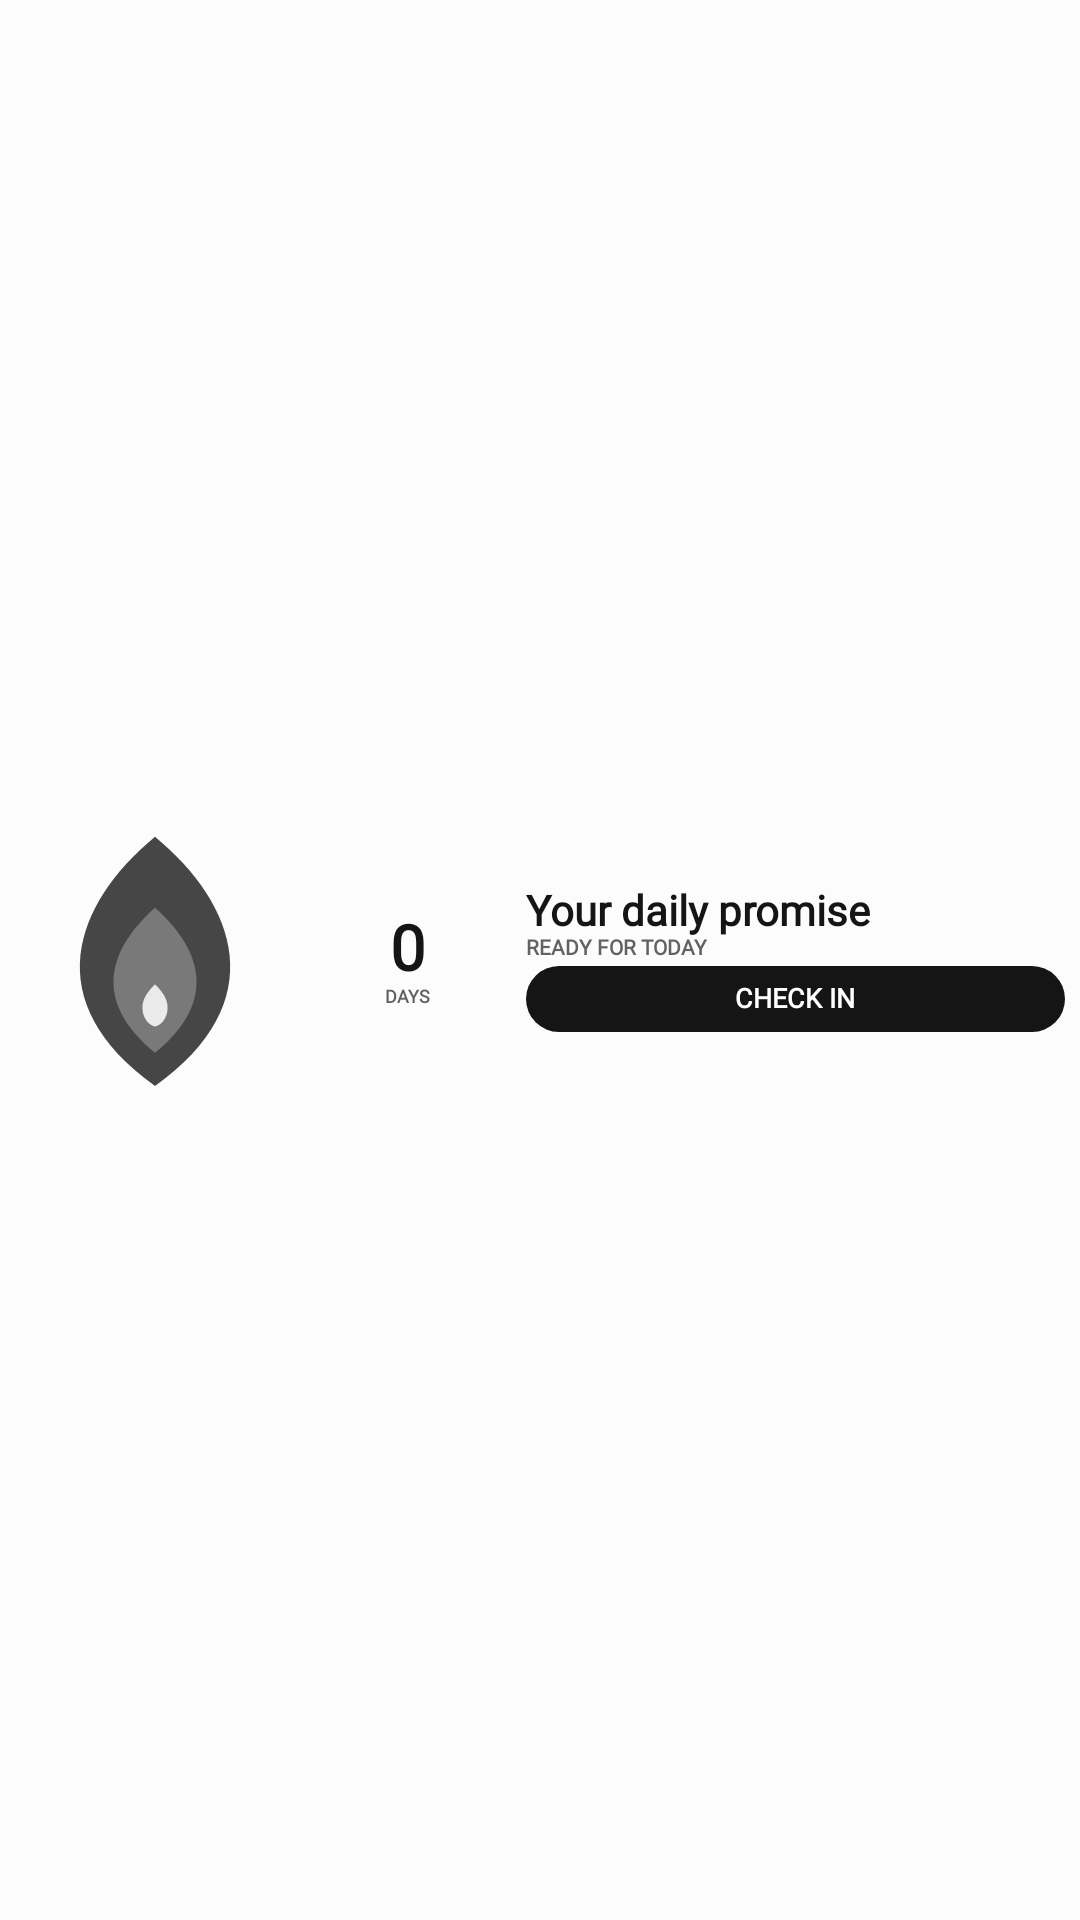

Here is an Android app screen rendered from its layout file. Give the layout XML and the strings, colors and styles it references.
<!-- AndroidManifest.xml: application theme Theme.StreakWidget -->
<!-- res/layout/widget_layout_compact.xml -->
<?xml version="1.0" encoding="utf-8"?>
<FrameLayout xmlns:android="http://schemas.android.com/apk/res/android"
    android:id="@+id/widget_background"
    android:layout_width="match_parent"
    android:layout_height="match_parent"
    android:background="@drawable/widget_bg_shape"
    android:padding="5dp">

    <LinearLayout
        android:layout_width="match_parent"
        android:layout_height="match_parent"
        android:gravity="center_vertical"
        android:orientation="horizontal">

        <FrameLayout
            android:layout_width="0dp"
            android:layout_height="match_parent"
            android:layout_weight="1.15">
            <ImageView android:id="@+id/widget_flame_glow" android:layout_width="match_parent" android:layout_height="match_parent" android:contentDescription="@null" android:scaleType="fitCenter" android:src="@drawable/widget_flame_glow" />
            <ImageView android:id="@+id/widget_flame_outer" android:layout_width="match_parent" android:layout_height="match_parent" android:contentDescription="@null" android:scaleType="fitCenter" android:src="@drawable/ic_widget_flame_outer" />
            <ImageView android:id="@+id/widget_flame_mid" android:layout_width="match_parent" android:layout_height="match_parent" android:contentDescription="@null" android:padding="7dp" android:scaleType="fitCenter" android:src="@drawable/ic_widget_flame_mid" />
            <ImageView android:id="@+id/widget_flame_inner" android:layout_width="match_parent" android:layout_height="match_parent" android:contentDescription="@null" android:padding="13dp" android:scaleType="fitCenter" android:src="@drawable/ic_widget_flame_inner" />
        </FrameLayout>

        <LinearLayout
            android:layout_width="0dp"
            android:layout_height="wrap_content"
            android:layout_marginStart="3dp"
            android:layout_weight="0.85"
            android:gravity="center"
            android:orientation="vertical">
            <TextView android:id="@+id/widget_streak_count" style="@style/WidgetText" android:layout_width="match_parent" android:layout_height="wrap_content" android:autoSizeTextType="uniform" android:autoSizeMinTextSize="11sp" android:autoSizeMaxTextSize="21sp" android:autoSizeStepGranularity="1sp" android:gravity="center" android:includeFontPadding="false" android:maxLines="1" android:text="@string/widget_preview_count" android:textColor="@color/widget_text_primary" android:textSize="21sp" android:textStyle="bold" />
            <TextView android:id="@+id/widget_streak_label" style="@style/WidgetText" android:layout_width="match_parent" android:layout_height="wrap_content" android:gravity="center" android:includeFontPadding="false" android:maxLines="1" android:text="@string/widget_preview_days" android:textColor="@color/widget_text_muted" android:textSize="6sp" android:textStyle="bold" />
        </LinearLayout>

        <LinearLayout
            android:layout_width="0dp"
            android:layout_height="match_parent"
            android:layout_marginStart="5dp"
            android:layout_weight="2.2"
            android:gravity="center_vertical"
            android:orientation="vertical">

            <TextView android:id="@+id/widget_eyebrow" style="@style/WidgetText" android:layout_width="1dp" android:layout_height="1dp" android:visibility="gone" />
            <TextView android:id="@+id/widget_habit_name" style="@style/WidgetText" android:layout_width="match_parent" android:layout_height="wrap_content" android:autoSizeTextType="uniform" android:autoSizeMinTextSize="10sp" android:autoSizeMaxTextSize="14sp" android:autoSizeStepGranularity="1sp" android:ellipsize="end" android:includeFontPadding="false" android:maxLines="1" android:text="@string/widget_preview_goal" android:textColor="@color/widget_text_primary" android:textSize="14sp" android:textStyle="bold" />
            <TextView android:id="@+id/widget_status" style="@style/WidgetText" android:layout_width="match_parent" android:layout_height="wrap_content" android:ellipsize="end" android:includeFontPadding="false" android:maxLines="1" android:text="@string/widget_preview_status" android:textColor="@color/widget_text_muted" android:textSize="7sp" android:textStyle="bold" />
            <TextView android:id="@+id/widget_task_progress" style="@style/WidgetText" android:layout_width="match_parent" android:layout_height="wrap_content" android:ellipsize="end" android:includeFontPadding="false" android:maxLines="1" android:textColor="@color/widget_text_muted" android:textSize="7sp" android:textStyle="bold" android:visibility="gone" />
            <TextView android:id="@+id/widget_check_in" style="@style/WidgetText" android:layout_width="match_parent" android:layout_height="22dp" android:layout_marginTop="2dp" android:autoSizeTextType="uniform" android:autoSizeMinTextSize="6sp" android:autoSizeMaxTextSize="9sp" android:autoSizeStepGranularity="1sp" android:background="@drawable/widget_action_shape" android:gravity="center" android:includeFontPadding="false" android:maxLines="1" android:text="@string/widget_preview_check_in" android:textColor="@color/widget_action_text" android:textSize="9sp" android:textStyle="bold" />
        </LinearLayout>
    </LinearLayout>
</FrameLayout>
<!-- resources referenced by this layout -->
<resources>
  <color name="widget_action_text">#FFFFFF</color>
  <color name="widget_text_muted">#626262</color>
  <color name="widget_text_primary">#151515</color>
  <!-- drawable ic_widget_flame_inner (drawable) -->
  <?xml version="1.0" encoding="utf-8"?>
  <vector xmlns:android="http://schemas.android.com/apk/res/android"
      android:width="100dp"
      android:height="100dp"
      android:viewportWidth="100"
      android:viewportHeight="100">
      
      <path
          android:fillColor="@color/widget_flame_idle_inner"
          android:pathData="M50,44 C62,57 66,72 50,84 C34,72 38,57 50,44 Z" />
      <path
          android:fillColor="#FFFFFF"
          android:pathData="M50,62 C55,67 57,71 56,76 C55,80 53,82 50,83 C47,82 45,80 44,76 C43,71 45,67 50,62 Z"
          android:fillAlpha="0.85" />
  </vector>
  <!-- drawable ic_widget_flame_mid (drawable) -->
  <?xml version="1.0" encoding="utf-8"?>
  <vector xmlns:android="http://schemas.android.com/apk/res/android"
      android:width="100dp"
      android:height="100dp"
      android:viewportWidth="100"
      android:viewportHeight="100">
      
      <path
          android:fillColor="@color/widget_flame_idle_inner"
          android:pathData="M50,28 C68,44 78,66 50,89 C22,66 32,44 50,28 Z" />
  </vector>
  <!-- drawable ic_widget_flame_outer (drawable) -->
  <?xml version="1.0" encoding="utf-8"?>
  <vector xmlns:android="http://schemas.android.com/apk/res/android"
      android:width="100dp"
      android:height="100dp"
      android:viewportWidth="100"
      android:viewportHeight="100">
      
      <path
          android:fillColor="@color/widget_flame_idle_outer"
          android:pathData="M50,6 C79,30 92,65 50,95 C8,65 21,30 50,6 Z" />
  </vector>
  <!-- drawable widget_action_shape (drawable) -->
  <?xml version="1.0" encoding="utf-8"?>
  <shape xmlns:android="http://schemas.android.com/apk/res/android" android:shape="rectangle">
      <solid android:color="@color/widget_action_surface" />
      <corners android:radius="28dp" />
  </shape>
  <!-- drawable widget_flame_glow (drawable-night) -->
  <?xml version="1.0" encoding="utf-8"?>
  <shape xmlns:android="http://schemas.android.com/apk/res/android" android:shape="oval">
      <gradient
          android:centerX="0.5"
          android:centerY="0.5"
          android:endColor="@android:color/transparent"
          android:gradientRadius="48dp"
          android:startColor="@color/widget_flame_idle_glow"
          android:type="radial" />
  </shape>
  <string name="widget_preview_check_in">CHECK IN</string>
  <string name="widget_preview_count">0</string>
  <string name="widget_preview_days">DAYS</string>
  <string name="widget_preview_goal">Your daily promise</string>
  <string name="widget_preview_status">READY FOR TODAY</string>
  <style name="WidgetText">
          <item name="android:fontFamily">serif</item>
      </style>
  <style name="Theme.StreakWidget" parent="android:Theme.Material.Light.NoActionBar">
          <item name="android:windowBackground">#FCFCFC</item>
          <item name="android:colorAccent">#151515</item>
          <item name="android:statusBarColor">#FCFCFC</item>
          <item name="android:navigationBarColor">#FCFCFC</item>
          <item name="android:windowLightStatusBar">true</item>
          <item name="android:windowNoTitle">true</item>
      </style>
  <color name="widget_flame_idle_inner">#797979</color>
  <color name="widget_flame_idle_outer">#464646</color>
  <color name="widget_action_surface">#151515</color>
  <color name="widget_flame_idle_glow">#14151515</color>
</resources>
